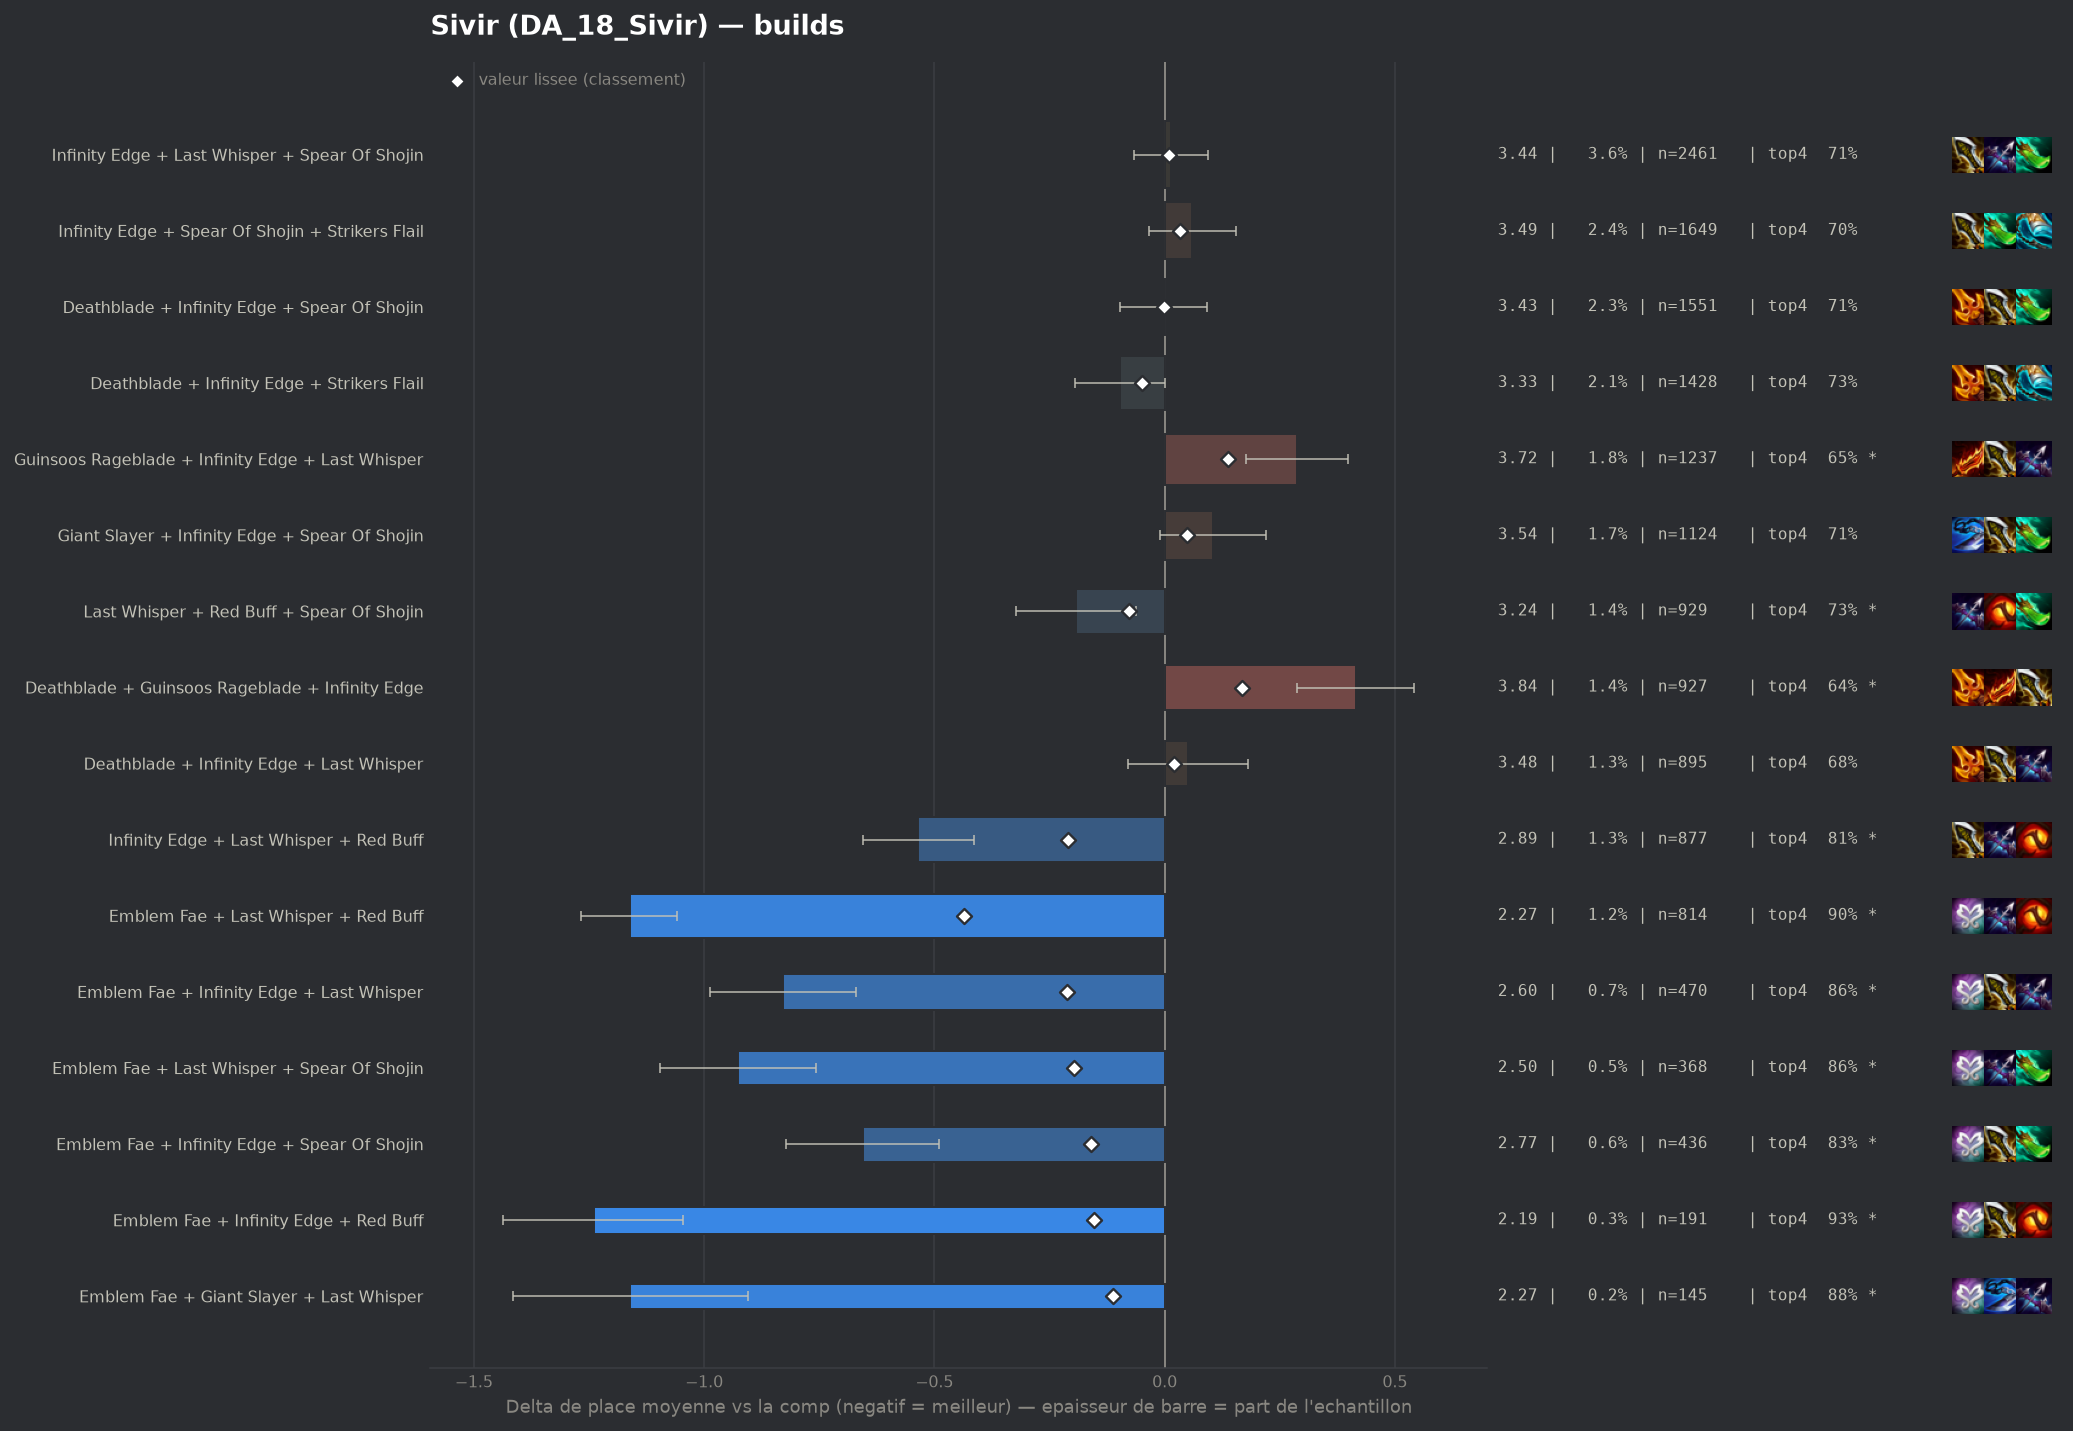

The data file committed next to this chart (first rows):
group, label, n, share, avg_place, shrunk_avg, score, d_avg, d_avg_pess, impact, d_top4, win, top2, top4, sd, z, p, significant
pepite, Emblem Fae + Last Whisper + Red Buff, 814, 0.01197, 2.267, 2.994, -0.435, -1.162, -1.058, 0.0052, 0.1898, 0.4201, 0.672, 0.898, 1.506, -21.8, 0.0, True
pepite, Emblem Fae + Infinity Edge + Last Whispe…, 470, 0.006912, 2.6, 3.216, -0.213, -0.829, -0.67, 0.0015, 0.1471, 0.3532, 0.5872, 0.8553, 1.745, -10.25, 0.0, True
populaire, Infinity Edge + Last Whisper + Red Buff, 877, 0.0129, 2.894, 3.219, -0.21, -0.535, -0.414, 0.0027, 0.0991, 0.2851, 0.5029, 0.8073, 1.813, -8.67, 0.0, True
pepite, Emblem Fae + Last Whisper + Spear Of Sho…, 368, 0.005412, 2.503, 3.232, -0.197, -0.926, -0.757, 0.0011, 0.1505, 0.3587, 0.6114, 0.8587, 1.652, -10.71, 0.0, True
pepite, Emblem Fae + Infinity Edge + Spear Of Sh…, 436, 0.006412, 2.773, 3.27, -0.159, -0.656, -0.489, 0.001, 0.1175, 0.3073, 0.5482, 0.8257, 1.777, -7.68, 0.0, True
pepite, Emblem Fae + Infinity Edge + Red Buff, 191, 0.002809, 2.188, 3.276, -0.153, -1.24, -1.045, 0.0004, 0.2185, 0.4346, 0.6492, 0.9267, 1.375, -12.43, 0.0, True
pepite, Emblem Fae + Giant Slayer + Last Whisper, 145, 0.002132, 2.269, 3.317, -0.112, -1.16, -0.904, 0.0002, 0.1677, 0.4276, 0.7034, 0.8759, 1.572, -8.87, 0.0, True
, Emblem Fae + Red Buff + Spear Of Shojin, 157, 0.002309, 2.439, 3.326, -0.102, -0.989, -0.734, 0.0002, 0.1644, 0.3885, 0.6369, 0.8726, 1.629, -7.6, 0.0, True
, Emblem Fae + Deathblade + Last Whisper, 182, 0.002676, 2.604, 3.332, -0.097, -0.824, -0.57, 0.0003, 0.1435, 0.3626, 0.5934, 0.8516, 1.75, -6.34, 0.0, True
, Deathblade + Last Whisper + Red Buff, 406, 0.005971, 3.047, 3.341, -0.088, -0.382, -0.209, 0.0005, 0.0898, 0.2241, 0.468, 0.798, 1.77, -4.33, 1e-05, True
, Blue Buff + Deathblade + Infinity Edge, 740, 0.01088, 3.192, 3.345, -0.084, -0.237, -0.096, 0.0009, 0.0526, 0.2473, 0.4378, 0.7608, 1.946, -3.29, 0.00099, True
, Giant Slayer + Last Whisper + Red Buff, 249, 0.003662, 2.9, 3.347, -0.082, -0.529, -0.315, 0.0003, 0.1151, 0.241, 0.506, 0.8233, 1.72, -4.84, 0.0, True
, Emblem Fae + Infinity Edge + Strikers Fl…, 176, 0.002588, 2.71, 3.347, -0.082, -0.719, -0.448, 0.0002, 0.1157, 0.3466, 0.5852, 0.8239, 1.828, -5.21, 0.0, True
, Krakens Fury + Last Whisper + Red Buff, 145, 0.002132, 2.579, 3.347, -0.082, -0.85, -0.578, 0.0002, 0.1539, 0.3586, 0.5793, 0.8621, 1.668, -6.12, 0.0, True
, Guinsoos Rageblade + Last Whisper + Red …, 306, 0.0045, 3.0, 3.35, -0.079, -0.429, -0.222, 0.0004, 0.0827, 0.232, 0.5033, 0.7908, 1.845, -4.06, 5e-05, True
populaire, Last Whisper + Red Buff + Spear Of Shoji…, 929, 0.01366, 3.236, 3.35, -0.078, -0.193, -0.063, 0.0011, 0.0173, 0.253, 0.4532, 0.7255, 2.009, -2.91, 0.0036, True
, Emblem Fae + Guinsoos Rageblade + Last W…, 188, 0.002765, 2.793, 3.352, -0.077, -0.636, -0.36, 0.0002, 0.1163, 0.3511, 0.5585, 0.8245, 1.928, -4.52, 1e-05, True
, Emblem Fae + Giant Slayer + Infinity Edg…, 93, 0.001368, 2.301, 3.357, -0.072, -1.128, -0.781, 0.0001, 0.1843, 0.4624, 0.6774, 0.8925, 1.703, -6.38, 0.0, True
, Emblem Fae + Krakens Fury + Last Whisper, 79, 0.001162, 2.177, 3.36, -0.069, -1.252, -0.946, 0.0001, 0.2285, 0.443, 0.6709, 0.9367, 1.385, -8.02, 0.0, True
, Blue Buff + Infinity Edge + Strikers Fla…, 868, 0.01276, 3.255, 3.361, -0.068, -0.174, -0.042, 0.0009, 0.0142, 0.2454, 0.4412, 0.7224, 1.976, -2.58, 0.00984, True
, Emblem Fae + Deathblade + Red Buff, 84, 0.001235, 2.262, 3.361, -0.068, -1.167, -0.822, 0.0001, 0.1609, 0.4524, 0.6786, 0.869, 1.612, -6.63, 0.0, True
, Emblem Fae + Blue Buff + Infinity Edge, 131, 0.001926, 2.695, 3.364, -0.065, -0.734, -0.426, 0.0001, 0.1315, 0.3435, 0.5573, 0.8397, 1.799, -4.67, 0.0, True
, Giant Slayer + Infinity Edge + Last Whis…, 521, 0.007662, 3.202, 3.366, -0.063, -0.227, -0.062, 0.0005, 0.0327, 0.2399, 0.4338, 0.7409, 1.92, -2.69, 0.00709, True
, Emblem Fae + Deathblade + Spear Of Shoji…, 140, 0.002059, 2.75, 3.366, -0.063, -0.679, -0.385, 0.0001, 0.1347, 0.3, 0.5214, 0.8429, 1.773, -4.52, 1e-05, True
, Last Whisper + Red Buff + Strikers Flail, 125, 0.001838, 2.752, 3.372, -0.057, -0.677, -0.363, 0.0001, 0.1318, 0.328, 0.56, 0.84, 1.787, -4.23, 2e-05, True
, Emblem Fae + Last Whisper + Strikers Fla…, 101, 0.001485, 2.604, 3.372, -0.057, -0.825, -0.475, 0.0001, 0.1631, 0.3762, 0.604, 0.8713, 1.792, -4.62, 0.0, True
, Emblem Fae + Last Whisper + Morellonomic…, 58, 0.0008529, 2.069, 3.373, -0.056, -1.36, -1.019, 0.0, 0.2401, 0.4483, 0.7069, 0.9483, 1.324, -7.81, 0.0, True
populaire, Deathblade + Infinity Edge + Strikers Fl…, 1428, 0.021, 3.333, 3.38, -0.049, -0.096, 0.0, 0.001, 0.0229, 0.1835, 0.3957, 0.7311, 1.858, -1.93, 0.05305, False
, Emblem Fae + Blue Buff + Last Whisper, 79, 0.001162, 2.595, 3.383, -0.046, -0.834, -0.442, 0.0001, 0.1146, 0.3924, 0.5823, 0.8228, 1.775, -4.17, 3e-05, True
, Infinity Edge + Krakens Fury + Strikers …, 128, 0.001882, 2.93, 3.386, -0.043, -0.499, -0.207, 0.0001, 0.0965, 0.25, 0.4609, 0.8047, 1.683, -3.35, 0.0008, True
, Emblem Fae + Guinsoos Rageblade + Red Bu…, 67, 0.0009853, 2.537, 3.387, -0.042, -0.892, -0.514, 0.0, 0.1873, 0.3284, 0.5672, 0.8955, 1.577, -4.62, 0.0, True
, Emblem Fae + Giant Slayer + Red Buff, 73, 0.001074, 2.658, 3.39, -0.039, -0.771, -0.382, 0.0, 0.1548, 0.3014, 0.5616, 0.863, 1.698, -3.88, 0.0001, True
, Hextech Gunblade + Last Whisper + Red Bu…, 77, 0.001132, 2.727, 3.391, -0.038, -0.702, -0.303, 0.0, 0.11, 0.3247, 0.5714, 0.8182, 1.785, -3.45, 0.00057, True
, Infinity Edge + Last Whisper + Strikers …, 727, 0.01069, 3.322, 3.392, -0.037, -0.107, 0.0, 0.0004, 0.0195, 0.2077, 0.4003, 0.7276, 1.899, -1.51, 0.1308, False
, Emblem Fae + Deathblade + Infinity Edge, 165, 0.002426, 3.085, 3.392, -0.037, -0.344, -0.055, 0.0001, 0.0736, 0.2303, 0.4727, 0.7818, 1.889, -2.34, 0.01948, True
, Emblem Fae + Red Buff + Strikers Flail, 46, 0.0006765, 2.304, 3.392, -0.037, -1.125, -0.707, 0.0, 0.1831, 0.3913, 0.6304, 0.8913, 1.443, -5.28, 0.0, True
, Last Whisper + Morellonomicon + Spear Of…, 86, 0.001265, 2.826, 3.393, -0.036, -0.603, -0.198, 0.0, 0.0709, 0.3605, 0.5349, 0.7791, 1.918, -2.92, 0.00356, True
, Emblem Fae + Blue Buff + Red Buff, 48, 0.0007059, 2.375, 3.393, -0.036, -1.054, -0.608, 0.0, 0.1876, 0.3958, 0.6875, 0.8958, 1.576, -4.63, 0.0, True
, Emblem Fae + Giant Slayer + Spear Of Sho…, 70, 0.001029, 2.729, 3.395, -0.034, -0.7, -0.312, 0.0, 0.1204, 0.3, 0.5429, 0.8286, 1.655, -3.54, 0.00041, True
, Infinity Edge + Quicksilver + Strikers F…, 65, 0.0009559, 2.708, 3.396, -0.033, -0.721, -0.352, 0.0, 0.1533, 0.2615, 0.4923, 0.8615, 1.516, -3.83, 0.00013, True
, Emblem Fae + Hextech Gunblade + Last Whi…, 47, 0.0006912, 2.447, 3.396, -0.033, -0.982, -0.514, 0.0, 0.1429, 0.3617, 0.6809, 0.8511, 1.635, -4.12, 4e-05, True
, Emblem Fae + Blue Buff + Deathblade, 46, 0.0006765, 2.435, 3.396, -0.033, -0.994, -0.569, 0.0, 0.2048, 0.3478, 0.6304, 0.913, 1.469, -4.59, 0.0, True
, Emblem Fae + Krakens Fury + Red Buff, 43, 0.0006323, 2.349, 3.396, -0.033, -1.08, -0.638, 0.0, 0.1755, 0.4186, 0.6279, 0.8837, 1.477, -4.79, 0.0, True
, Deathblade + Giant Slayer + Spear Of Sho…, 444, 0.006529, 3.297, 3.397, -0.032, -0.132, 0.0, 0.0002, 0.026, 0.1959, 0.3941, 0.7342, 1.824, -1.51, 0.1299, False
, Emblem Fae + Guinsoos Rageblade + Infini…, 183, 0.002691, 3.158, 3.397, -0.032, -0.27, 0.0, 0.0001, 0.0404, 0.2568, 0.4645, 0.7486, 1.962, -1.86, 0.0626, False
, Infinity Edge + Red Buff + Strikers Flai…, 296, 0.004353, 3.264, 3.399, -0.03, -0.165, 0.0, 0.0001, 0.0486, 0.2399, 0.4223, 0.7568, 1.967, -1.44, 0.149, False
, Emblem Fae + Deathblade + Guinsoos Rageb…, 76, 0.001118, 2.882, 3.4, -0.029, -0.547, -0.126, 0.0, 0.0681, 0.3026, 0.5, 0.7763, 1.871, -2.55, 0.0108, True
, Blue Buff + Last Whisper + Red Buff, 189, 0.002779, 3.201, 3.401, -0.028, -0.228, 0.0, 0.0001, 0.0325, 0.2275, 0.4233, 0.7407, 1.829, -1.71, 0.08734, False
, Emblem Fae + Guinsoos Rageblade + Kraken…, 75, 0.001103, 2.933, 3.403, -0.026, -0.496, -0.075, 0.0, 0.1185, 0.2667, 0.52, 0.8267, 1.857, -2.31, 0.02092, True
, Last Whisper + Quicksilver + Red Buff, 44, 0.000647, 2.591, 3.403, -0.026, -0.838, -0.438, 0.0, 0.2009, 0.25, 0.5227, 0.9091, 1.354, -4.1, 4e-05, True
, Deathblade + Giant Slayer + Infinity Edg…, 420, 0.006176, 3.324, 3.404, -0.025, -0.105, 0.0, 0.0002, 0.0347, 0.181, 0.3976, 0.7429, 1.843, -1.16, 0.2442, False
, Emblem Blossom + Blue Buff + Infinity Ed…, 71, 0.001044, 2.93, 3.404, -0.025, -0.499, -0.078, 0.0, 0.0805, 0.2817, 0.4789, 0.7887, 1.81, -2.32, 0.02019, True
, Hextech Gunblade + Red Buff + Spear Of S…, 59, 0.0008676, 2.847, 3.405, -0.024, -0.581, -0.133, 0.0, 0.1223, 0.2881, 0.5085, 0.8305, 1.755, -2.54, 0.01096, True
, Blue Buff + Hextech Gunblade + Infinity …, 71, 0.001044, 2.972, 3.406, -0.023, -0.457, -0.013, 0.0, 0.0946, 0.3099, 0.507, 0.8028, 1.906, -2.02, 0.04344, False
, Giant Slayer + Infinity Edge + Red Buff, 228, 0.003353, 3.276, 3.407, -0.022, -0.153, 0.0, 0.0001, 0.0374, 0.2018, 0.4079, 0.7456, 1.88, -1.22, 0.2212, False
, Deathblade + Giant Slayer + Red Buff, 124, 0.001824, 3.169, 3.407, -0.022, -0.26, 0.0, 0.0, 0.0741, 0.1855, 0.4435, 0.7823, 1.808, -1.6, 0.1104, False
, Infinity Edge + Last Whisper + Nashors T…, 84, 0.001235, 3.048, 3.407, -0.022, -0.381, -0.005, 0.0, 0.137, 0.2143, 0.4405, 0.8452, 1.759, -1.99, 0.0471, False
, Giant Slayer + Hextech Gunblade + Last W…, 55, 0.0008088, 2.873, 3.407, -0.022, -0.556, -0.146, 0.0, 0.1463, 0.2182, 0.4909, 0.8545, 1.55, -2.66, 0.00782, True
, Hextech Gunblade + Infinity Edge + Red B…, 55, 0.0008088, 2.855, 3.407, -0.022, -0.574, -0.074, 0.0, 0.1282, 0.3091, 0.5273, 0.8364, 1.892, -2.25, 0.02441, True
, Blue Buff + Last Whisper + Spear Of Shoj…, 68, 0.001, 2.985, 3.408, -0.021, -0.444, -0.056, 0.0, 0.0859, 0.1765, 0.4706, 0.7941, 1.631, -2.24, 0.02505, True
... 173 more rows
